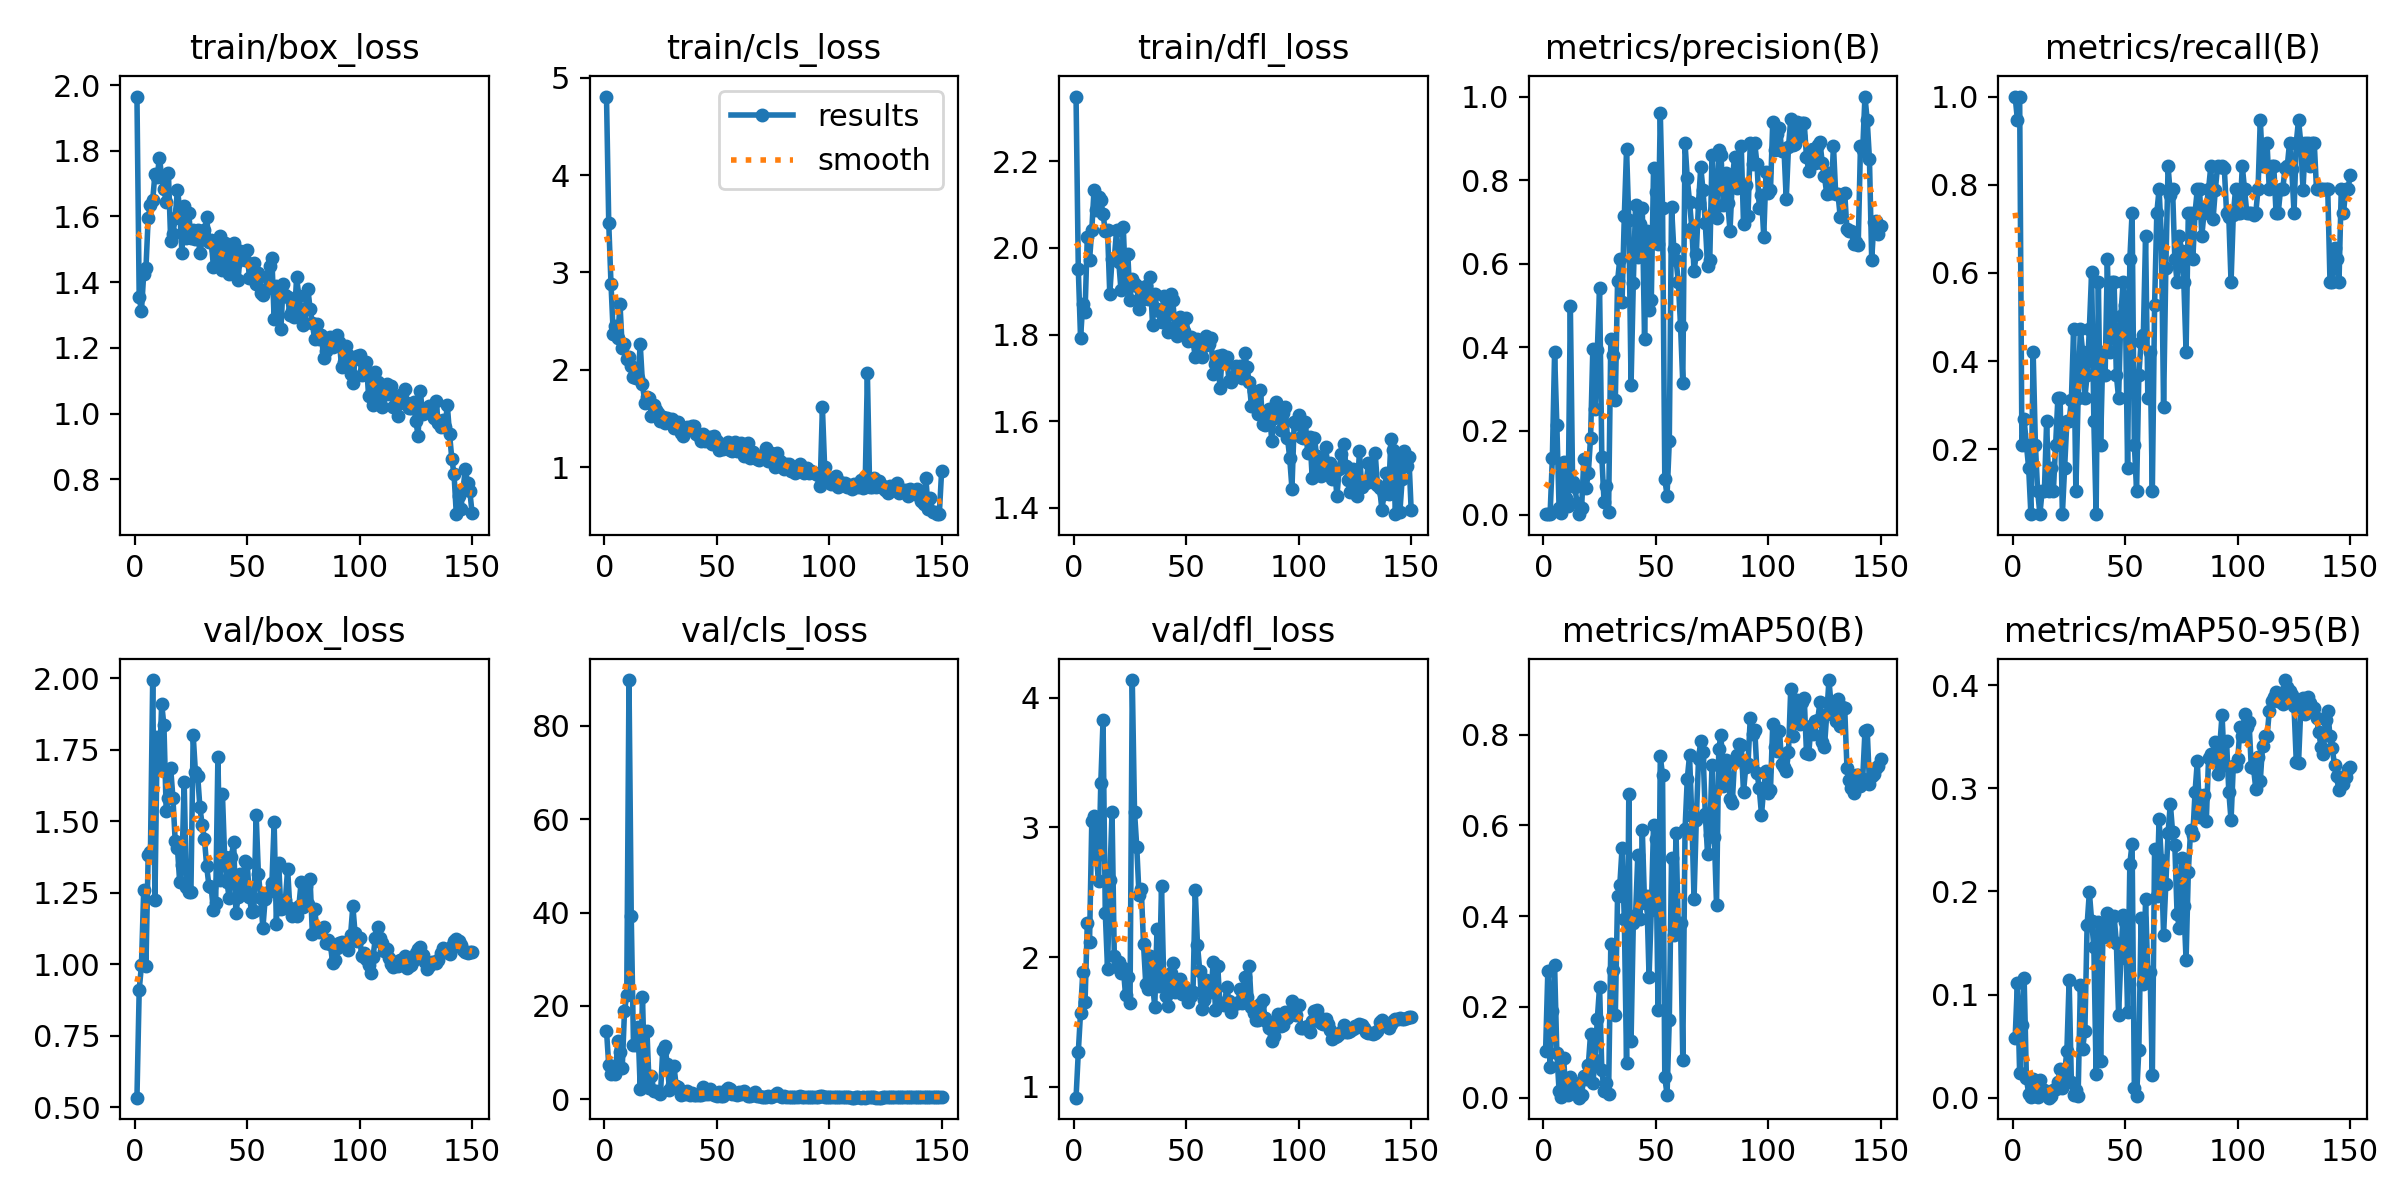

The file beside this chart, header and first rows:
epoch, time, train/box_loss, train/cls_loss, train/dfl_loss, metrics/precision(B), metrics/recall(B), metrics/mAP50(B), metrics/mAP50-95(B), val/box_loss, val/cls_loss, val/dfl_loss, lr/pg0, lr/pg1, lr/pg2
1, 38.18, 1.965, 4.808, 2.35, 0.00093, 1, 0.1032, 0.05768, 0.5343, 14.75, 0.9154, 0.0014, 0.0014, 0.0874
2, 44.98, 1.353, 3.505, 1.952, 0.00088, 0.9474, 0.2795, 0.1117, 0.9105, 7.28, 1.266, 0.0029, 0.0029, 0.0739
3, 53.87, 1.312, 2.883, 1.792, 0.00093, 1, 0.06684, 0.02348, 0.9971, 5.404, 1.568, 0.004398, 0.004398, 0.0604
4, 61.67, 1.424, 2.367, 1.871, 0.1344, 0.2105, 0.1903, 0.07089, 1.259, 5.595, 1.881, 0.005894, 0.005894, 0.04689
5, 70.79, 1.442, 2.452, 1.852, 0.3883, 0.2675, 0.2922, 0.1159, 0.9962, 5.362, 1.652, 0.007387, 0.007387, 0.03339
6, 78.64, 1.596, 2.33, 2.025, 0.2154, 0.2105, 0.09901, 0.01922, 1.383, 12.52, 2.263, 0.008876, 0.008876, 0.01988
7, 88.11, 1.635, 2.676, 1.972, 0.01464, 0.1579, 0.01494, 0.00349, 1.392, 10.18, 2.119, 0.009961, 0.009961, 0.009961
8, 96.04, 1.65, 2.221, 2.042, 0.00418, 0.05263, 0.00167, 0.00026, 1.994, 6.803, 3.048, 0.009947, 0.009947, 0.009947
9, 104.7, 1.729, 2.264, 2.134, 0.125, 0.421, 0.08744, 0.01772, 1.224, 18.86, 3.091, 0.009931, 0.009931, 0.009931
10, 113.6, 1.721, 2.113, 2.088, 0.03854, 0.2105, 0.01189, 0.00197, 1.795, 22.42, 2.777, 0.009912, 0.009912, 0.009912
11, 121.8, 1.779, 2.127, 2.117, 0.02049, 0.1053, 0.00672, 0.00106, 1.689, 89.75, 2.589, 0.009892, 0.009892, 0.009892
12, 131.4, 1.72, 2.043, 2.11, 0.5, 0.05263, 0.04492, 0.0167, 1.911, 39.32, 3.341, 0.009869, 0.009869, 0.009869
13, 138.6, 1.683, 1.923, 2.078, 0.07811, 0.1053, 0.03439, 0.00747, 1.835, 11.59, 3.825, 0.009844, 0.009844, 0.009844
14, 148.1, 1.645, 1.911, 2.039, 0.06536, 0.1053, 0.0213, 0.00705, 1.536, 11.7, 2.338, 0.009818, 0.009818, 0.009818
15, 155.8, 1.731, 1.913, 2.041, 0.0267, 0.2632, 0.01605, 0.00376, 1.582, 15.53, 1.91, 0.009789, 0.009789, 0.009789
16, 165.4, 1.526, 2.261, 1.893, 0.00093, 0.1053, 0.00015, 2e-05, 1.687, 2.225, 2.596, 0.009758, 0.009758, 0.009758
17, 172.9, 1.547, 1.855, 1.973, 0.01458, 0.1579, 0.005, 0.00133, 1.581, 22, 3.12, 0.009725, 0.009725, 0.009725
18, 182.3, 1.595, 1.662, 1.974, 0.1318, 0.1053, 0.0478, 0.00739, 1.433, 3.589, 2.012, 0.00969, 0.00969, 0.00969
19, 190.7, 1.682, 1.722, 2.041, 0.0628, 0.2105, 0.04088, 0.00843, 1.409, 14.59, 1.925, 0.009652, 0.009652, 0.009652
20, 199.1, 1.624, 1.706, 1.967, 0.09982, 0.3158, 0.07199, 0.01504, 1.288, 2.442, 1.959, 0.009613, 0.009613, 0.009613
21, 208, 1.489, 1.525, 1.902, 0.1841, 0.3158, 0.1414, 0.02744, 1.347, 5.119, 1.876, 0.009572, 0.009572, 0.009572
22, 216.2, 1.633, 1.637, 2.048, 0.3965, 0.05263, 0.03156, 0.00945, 1.636, 1.707, 1.918, 0.009529, 0.009529, 0.009529
23, 225.8, 1.536, 1.587, 1.917, 0.2537, 0.1579, 0.08359, 0.02455, 1.27, 1.859, 1.707, 0.009484, 0.009484, 0.009484
24, 233.4, 1.612, 1.552, 1.987, 0.3935, 0.2632, 0.1741, 0.0454, 1.252, 1.667, 1.843, 0.009437, 0.009437, 0.009437
25, 242.7, 1.536, 1.476, 1.88, 0.5409, 0.2632, 0.245, 0.1139, 1.254, 1.096, 1.642, 0.009388, 0.009388, 0.009388
26, 250.8, 1.558, 1.515, 1.928, 0.1379, 0.3117, 0.06138, 0.01554, 1.802, 10.59, 4.137, 0.009337, 0.009337, 0.009337
27, 260.1, 1.531, 1.451, 1.917, 0.02905, 0.4737, 0.0154, 0.00297, 1.672, 11.42, 3.121, 0.009284, 0.009284, 0.009284
28, 267.9, 1.56, 1.502, 1.913, 0.06898, 0.1053, 0.0314, 0.0077, 1.66, 7.538, 2.847, 0.009229, 0.009229, 0.009229
29, 277.3, 1.487, 1.487, 1.859, 0.00511, 0.3158, 0.00753, 0.00143, 1.549, 2.11, 2.477, 0.009173, 0.009173, 0.009173
30, 285.7, 1.531, 1.489, 1.881, 0.4199, 0.4737, 0.3384, 0.1088, 1.487, 3.144, 2.528, 0.009115, 0.009115, 0.009115
31, 294.3, 1.558, 1.402, 1.891, 0.3807, 0.421, 0.2806, 0.04765, 1.44, 7.053, 2.099, 0.009055, 0.009055, 0.009055
32, 303.3, 1.597, 1.418, 1.913, 0.2735, 0.3158, 0.1815, 0.06446, 1.343, 2.893, 1.795, 0.008993, 0.008993, 0.008993
33, 311.7, 1.521, 1.458, 1.882, 0.5586, 0.3684, 0.4434, 0.1677, 1.275, 2.746, 1.754, 0.008929, 0.008929, 0.008929
34, 321, 1.529, 1.345, 1.933, 0.6122, 0.4737, 0.4686, 0.1996, 1.27, 0.9677, 2.004, 0.008864, 0.008864, 0.008864
35, 329.3, 1.447, 1.322, 1.823, 0.5092, 0.6011, 0.5504, 0.1716, 1.189, 1.522, 1.794, 0.008797, 0.008797, 0.008797
36, 339.5, 1.497, 1.387, 1.894, 0.7145, 0.2632, 0.3932, 0.1459, 1.213, 1.173, 1.617, 0.008729, 0.008729, 0.008729
37, 348.5, 1.453, 1.412, 1.859, 0.874, 0.05263, 0.07752, 0.02294, 1.726, 1.741, 2.218, 0.008658, 0.008658, 0.008658
38, 359, 1.541, 1.406, 1.855, 0.7035, 0.5789, 0.6697, 0.1706, 1.295, 1.016, 1.775, 0.008587, 0.008587, 0.008587
39, 367.9, 1.437, 1.426, 1.83, 0.311, 0.2105, 0.1258, 0.03542, 1.597, 1.328, 2.545, 0.008513, 0.008513, 0.008513
40, 376, 1.52, 1.423, 1.888, 0.5551, 0.421, 0.3858, 0.1556, 1.374, 0.9528, 1.815, 0.008439, 0.008439, 0.008439
41, 385.4, 1.503, 1.343, 1.885, 0.7397, 0.3684, 0.4021, 0.1644, 1.288, 0.9781, 1.701, 0.008362, 0.008362, 0.008362
42, 393.2, 1.426, 1.315, 1.807, 0.6155, 0.6316, 0.534, 0.179, 1.234, 0.9676, 1.621, 0.008284, 0.008284, 0.008284
43, 402.6, 1.476, 1.268, 1.894, 0.6953, 0.421, 0.3937, 0.1571, 1.376, 0.8845, 1.875, 0.008205, 0.008205, 0.008205
44, 410.5, 1.519, 1.342, 1.879, 0.7327, 0.5789, 0.5895, 0.1529, 1.428, 2.732, 1.952, 0.008125, 0.008125, 0.008125
45, 420.4, 1.459, 1.268, 1.818, 0.419, 0.5789, 0.4282, 0.1761, 1.18, 1.19, 1.733, 0.008043, 0.008043, 0.008043
46, 428, 1.408, 1.3, 1.796, 0.6791, 0.3684, 0.4444, 0.1502, 1.235, 1.113, 1.751, 0.00796, 0.00796, 0.00796
47, 437.3, 1.495, 1.311, 1.84, 0.4901, 0.3158, 0.2666, 0.08052, 1.317, 2.224, 1.832, 0.007875, 0.007875, 0.007875
48, 445.6, 1.485, 1.239, 1.832, 0.5144, 0.5025, 0.4135, 0.1356, 1.249, 1.484, 1.712, 0.007789, 0.007789, 0.007789
49, 454.2, 1.468, 1.317, 1.809, 0.829, 0.5789, 0.6013, 0.1768, 1.36, 0.897, 1.773, 0.007702, 0.007702, 0.007702
50, 463.3, 1.497, 1.269, 1.837, 0.7711, 0.5263, 0.5698, 0.1701, 1.354, 0.7816, 1.749, 0.007614, 0.007614, 0.007614
51, 471.2, 1.412, 1.18, 1.785, 0.6474, 0.1579, 0.1943, 0.08351, 1.237, 1.658, 1.651, 0.007525, 0.007525, 0.007525
52, 481, 1.449, 1.222, 1.794, 0.9599, 0.6316, 0.752, 0.2271, 1.183, 0.7554, 1.699, 0.007435, 0.007435, 0.007435
53, 488.7, 1.457, 1.187, 1.785, 0.7326, 0.7368, 0.7104, 0.2464, 1.186, 0.7785, 1.73, 0.007343, 0.007343, 0.007343
54, 497.9, 1.393, 1.197, 1.748, 0.08511, 0.2105, 0.04518, 0.00955, 1.524, 2.057, 2.515, 0.007251, 0.007251, 0.007251
55, 506.1, 1.428, 1.254, 1.791, 0.04545, 0.1053, 0.00693, 0.00159, 1.316, 2.403, 2.093, 0.007158, 0.007158, 0.007158
56, 514.8, 1.367, 1.178, 1.752, 0.175, 0.3684, 0.1716, 0.04665, 1.234, 2.275, 1.896, 0.007063, 0.007063, 0.007063
57, 524, 1.36, 1.165, 1.749, 0.7369, 0.4433, 0.5273, 0.1739, 1.127, 1.261, 1.599, 0.006968, 0.006968, 0.006968
58, 532.2, 1.376, 1.255, 1.773, 0.6355, 0.4596, 0.3592, 0.1098, 1.229, 1.201, 1.668, 0.006872, 0.006872, 0.006872
59, 541.7, 1.415, 1.162, 1.796, 0.6091, 0.6842, 0.5829, 0.1922, 1.25, 0.9119, 1.82, 0.006775, 0.006775, 0.006775
60, 549.3, 1.45, 1.184, 1.779, 0.5569, 0.3158, 0.3752, 0.1164, 1.256, 1.522, 1.808, 0.006678, 0.006678, 0.006678
... 90 more rows
